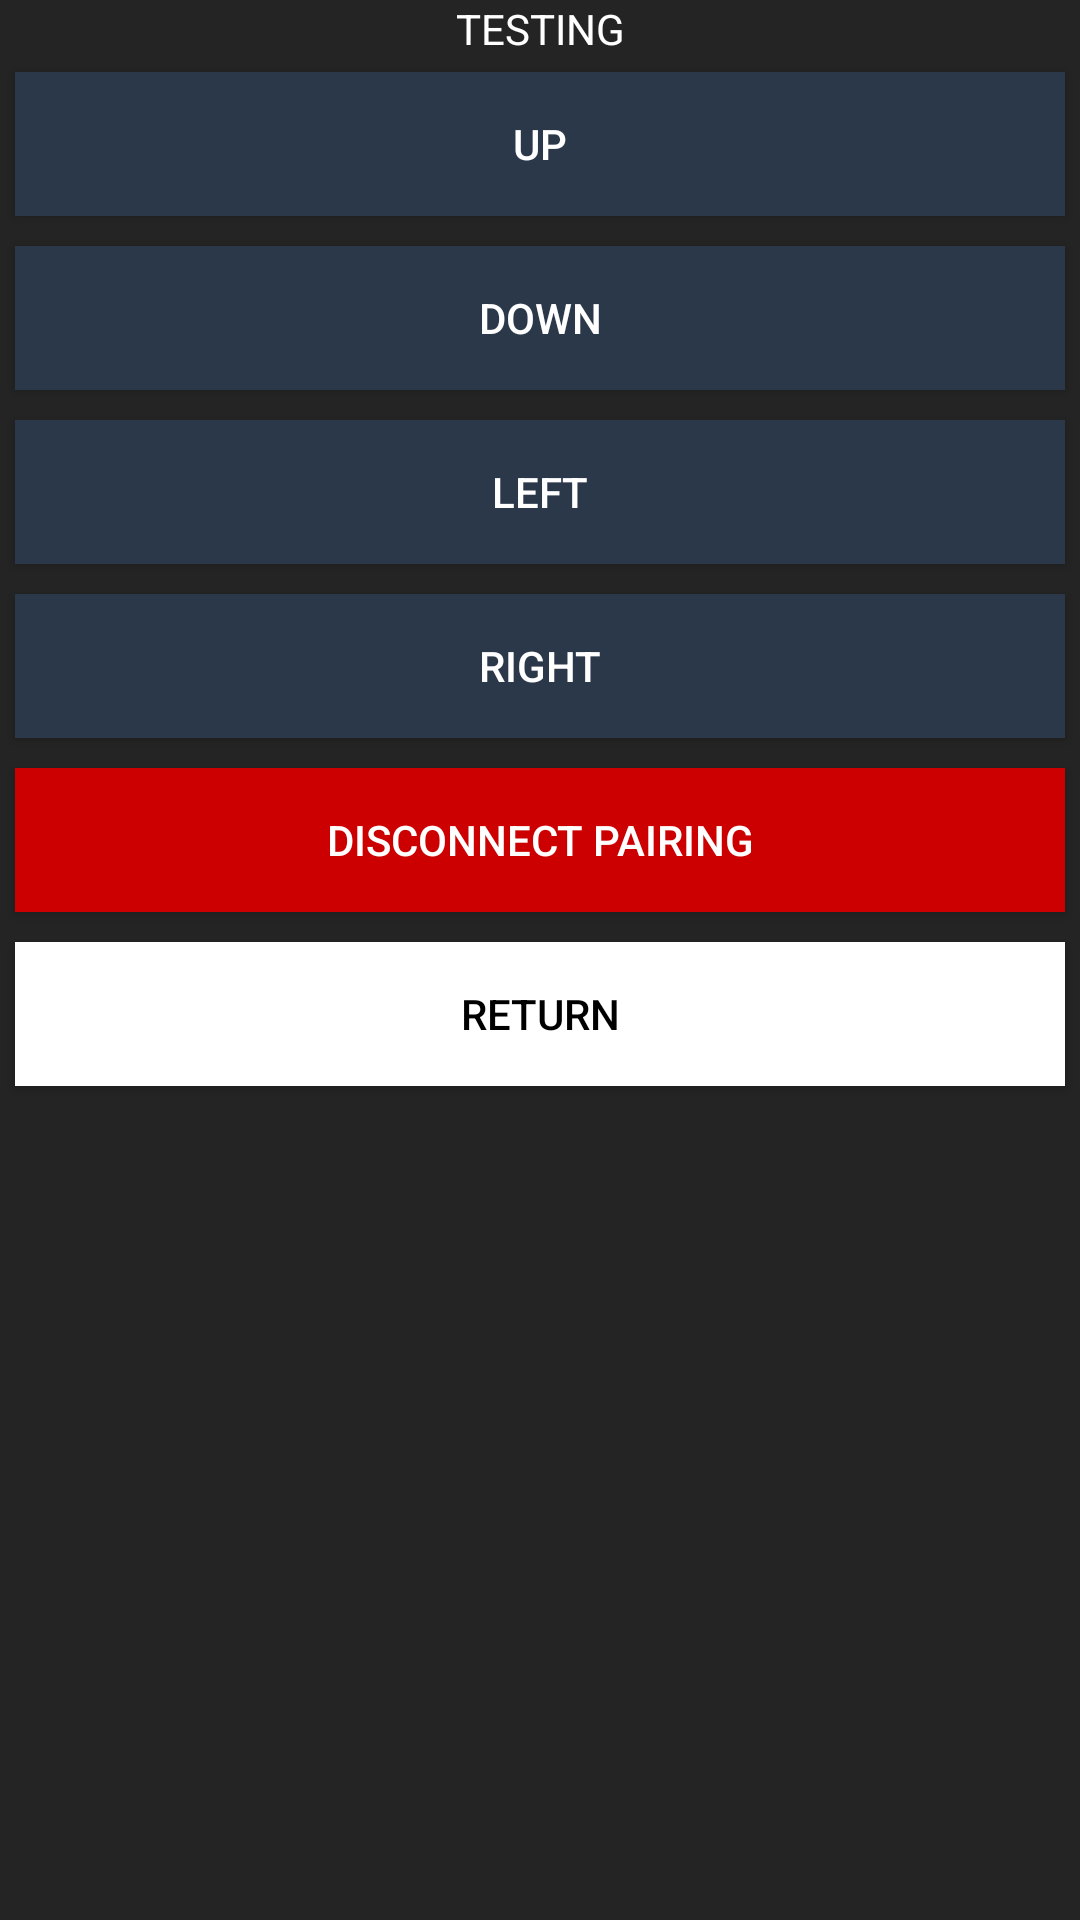

Layout XML and referenced resources for this Android screen:
<!-- AndroidManifest.xml: application theme AppTheme -->
<!-- res/layout/activity_bluetooth.xml -->
<?xml version="1.0" encoding="utf-8"?>
    <android.support.constraint.ConstraintLayout xmlns:android="http://schemas.android.com/apk/res/android"
        xmlns:app="http://schemas.android.com/apk/res-auto"
        xmlns:tools="http://schemas.android.com/tools"
        android:layout_width="match_parent"
        android:layout_height="match_parent"
         android:background="@drawable/bg"
        tools:context=".BluetoothActivity">

        <LinearLayout
            android:layout_width="match_parent"
            android:layout_height="match_parent"
            android:orientation="vertical"
            tools:layout_editor_absoluteX="8dp"
            tools:layout_editor_absoluteY="8dp">

            <LinearLayout
                android:layout_width="match_parent"
                android:layout_height="wrap_content"
                android:orientation="horizontal">

                <TextView
                    android:id="@+id/textView2"
                    android:layout_width="match_parent"
                    android:layout_height="wrap_content"
                    android:layout_weight="1"
                    android:text="TESTING"
                    android:textAlignment="center"
                    android:textColor="@android:color/white"
                    tools:layout_editor_absoluteX="8dp"
                    tools:layout_editor_absoluteY="30dp" />
            </LinearLayout>

            <LinearLayout
                android:layout_width="match_parent"
                android:layout_height="wrap_content"
                android:orientation="horizontal">

                <Button
                    android:id="@+id/button2"
                    style="@style/Widget.AppCompat.Button.Colored"
                    android:layout_width="wrap_content"
                    android:layout_height="wrap_content"
                    android:layout_margin="5dp"
                    android:layout_weight="1"
                    android:background="#2A384A"
                    android:text="UP"
                    tools:layout_editor_absoluteX="148dp"
                    tools:layout_editor_absoluteY="88dp" />
            </LinearLayout>

            <LinearLayout
                android:layout_width="match_parent"
                android:layout_height="wrap_content"
                android:orientation="horizontal">

                <Button
                    android:id="@+id/button3"
                    style="@style/Widget.AppCompat.Button.Colored"
                    android:layout_width="wrap_content"
                    android:layout_height="wrap_content"
                    android:layout_margin="5dp"
                    android:layout_weight="1"
                    android:background="#2A384A"
                    android:text="DOWN"
                    tools:layout_editor_absoluteX="192dp"
                    tools:layout_editor_absoluteY="64dp" />
            </LinearLayout>

            <LinearLayout
                android:layout_width="match_parent"
                android:layout_height="wrap_content"
                android:orientation="horizontal">

                <Button
                    android:id="@+id/button5"
                    style="@style/Widget.AppCompat.Button.Colored"
                    android:layout_width="wrap_content"
                    android:layout_height="wrap_content"
                    android:layout_margin="5dp"
                    android:layout_weight="1"
                    android:background="#2A384A"
                    android:text="LEFT"
                    tools:layout_editor_absoluteX="61dp"
                    tools:layout_editor_absoluteY="134dp" />
            </LinearLayout>

            <LinearLayout
                android:layout_width="match_parent"
                android:layout_height="wrap_content"
                android:orientation="horizontal">

                <Button
                    android:id="@+id/button6"
                    style="@style/Widget.AppCompat.Button.Colored"
                    android:layout_width="wrap_content"
                    android:layout_height="wrap_content"
                    android:layout_margin="5dp"
                    android:layout_weight="1"
                    android:background="#2A384A"
                    android:text="RIGHT"
                    tools:layout_editor_absoluteX="91dp"
                    tools:layout_editor_absoluteY="168dp" />
            </LinearLayout>

            <LinearLayout
                android:layout_width="match_parent"
                android:layout_height="wrap_content"
                android:orientation="horizontal">

                <Button
                    android:id="@+id/button4"
                    style="@style/Widget.AppCompat.Button.Colored"
                    android:layout_width="wrap_content"
                    android:layout_height="wrap_content"
                    android:layout_margin="5dp"
                    android:layout_weight="1"
                    android:background="@android:color/holo_red_dark"
                    android:text="Disconnect Pairing"
                    tools:layout_editor_absoluteX="108dp"
                    tools:layout_editor_absoluteY="154dp" />
            </LinearLayout>

            <LinearLayout
                android:layout_width="match_parent"
                android:layout_height="wrap_content"
                android:orientation="horizontal">

                <Button
                    android:id="@+id/returnbutton"
                    style="@style/Widget.AppCompat.Button.Colored"
                    android:layout_width="wrap_content"
                    android:layout_height="wrap_content"
                    android:layout_margin="5dp"
                    android:layout_weight="1"
                    android:background="@android:color/white"
                    android:text="Return"
                    android:textColor="@android:color/black"
                    tools:layout_editor_absoluteX="108dp"
                    tools:layout_editor_absoluteY="154dp" />
            </LinearLayout>

        </LinearLayout>

    </android.support.constraint.ConstraintLayout>
<!-- resources referenced by this layout -->
<resources>
  <!-- drawable bg: png bitmap (drawable, 3517 bytes) -->
  <style name="AppTheme" parent="Theme.AppCompat.Light.DarkActionBar">
          
          <item name="colorPrimary">@color/colorPrimary</item>
          <item name="colorPrimaryDark">@color/colorPrimaryDark</item>
          <item name="colorAccent">@color/colorAccent</item>
      </style>
  <color name="colorPrimary">#000000</color>
  <color name="colorPrimaryDark">#2196F3</color>
  <color name="colorAccent">#C8C8C8</color>
</resources>
